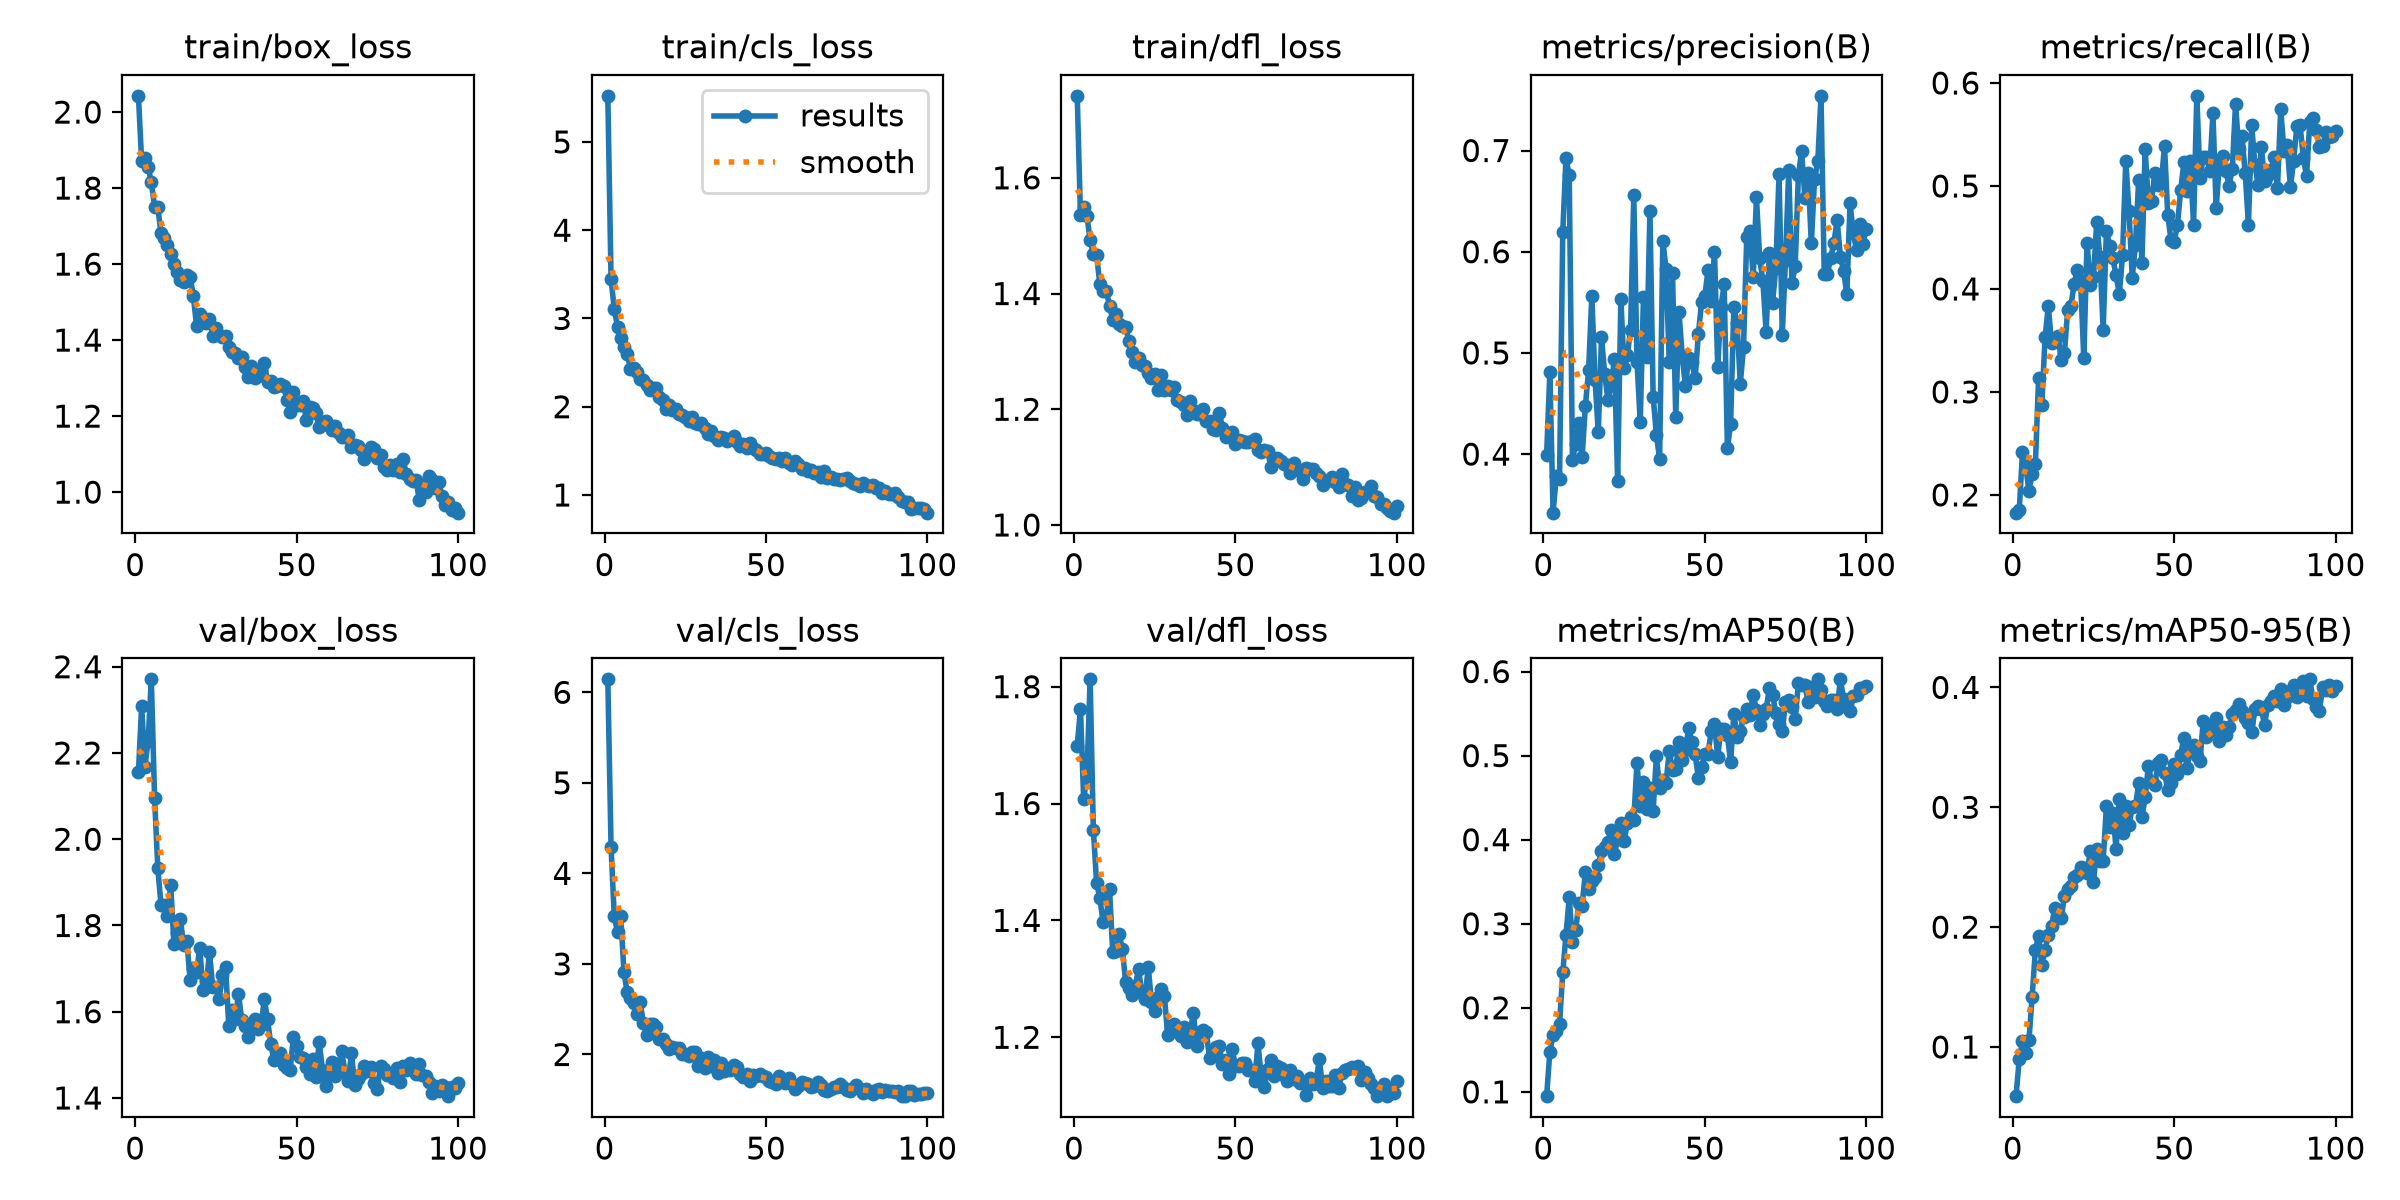

The data file committed next to this chart (first rows):
epoch, time, train/box_loss, train/cls_loss, train/dfl_loss, metrics/precision(B), metrics/recall(B), metrics/mAP50(B), metrics/mAP50-95(B), val/box_loss, val/cls_loss, val/dfl_loss, lr/pg0, lr/pg1, lr/pg2
1, 54.5, 2.043, 5.522, 1.742, 0.3994, 0.1828, 0.09489, 0.05896, 2.155, 6.143, 1.699, 0.0001569, 0.0001569, 0.0001569
2, 89.53, 1.871, 3.446, 1.536, 0.481, 0.1849, 0.1478, 0.08996, 2.31, 4.294, 1.762, 0.0003125, 0.0003125, 0.0003125
3, 128.2, 1.879, 3.105, 1.55, 0.3422, 0.2415, 0.168, 0.1046, 2.168, 3.525, 1.607, 0.0004649, 0.0004649, 0.0004649
4, 168.1, 1.855, 2.906, 1.534, 0.3781, 0.2278, 0.1721, 0.09536, 2.229, 3.353, 1.646, 0.0004619, 0.0004619, 0.0004619
5, 205.7, 1.815, 2.781, 1.492, 0.3749, 0.2039, 0.1809, 0.1055, 2.371, 3.527, 1.813, 0.0004572, 0.0004572, 0.0004572
6, 242.1, 1.751, 2.674, 1.468, 0.6196, 0.2208, 0.242, 0.142, 2.096, 2.909, 1.555, 0.0004524, 0.0004524, 0.0004524
7, 278.8, 1.75, 2.593, 1.467, 0.6925, 0.2301, 0.2867, 0.1811, 1.933, 2.686, 1.465, 0.0004477, 0.0004477, 0.0004477
8, 316.8, 1.681, 2.43, 1.416, 0.6755, 0.3137, 0.3315, 0.1924, 1.848, 2.62, 1.438, 0.000443, 0.000443, 0.000443
9, 353.8, 1.668, 2.435, 1.405, 0.3944, 0.2878, 0.2786, 0.1682, 1.848, 2.566, 1.398, 0.0004383, 0.0004383, 0.0004383
10, 390.4, 1.65, 2.398, 1.405, 0.4099, 0.3529, 0.293, 0.1813, 1.822, 2.452, 1.404, 0.0004336, 0.0004336, 0.0004336
11, 429, 1.627, 2.315, 1.379, 0.431, 0.3833, 0.3249, 0.1933, 1.894, 2.578, 1.454, 0.0004289, 0.0004289, 0.0004289
12, 467.6, 1.6, 2.301, 1.354, 0.3969, 0.3472, 0.3216, 0.2011, 1.756, 2.348, 1.345, 0.0004242, 0.0004242, 0.0004242
13, 508, 1.579, 2.241, 1.365, 0.4474, 0.3511, 0.3615, 0.216, 1.783, 2.214, 1.347, 0.0004195, 0.0004195, 0.0004195
14, 543.9, 1.557, 2.195, 1.347, 0.4829, 0.3547, 0.341, 0.2118, 1.814, 2.339, 1.376, 0.0004147, 0.0004147, 0.0004147
15, 581.2, 1.552, 2.207, 1.345, 0.5563, 0.3311, 0.3507, 0.2073, 1.754, 2.336, 1.351, 0.00041, 0.00041, 0.00041
16, 620.5, 1.572, 2.208, 1.341, 0.4736, 0.3376, 0.3554, 0.2258, 1.763, 2.298, 1.294, 0.0004053, 0.0004053, 0.0004053
17, 656.5, 1.567, 2.107, 1.318, 0.4215, 0.3797, 0.3696, 0.2317, 1.675, 2.174, 1.284, 0.0004006, 0.0004006, 0.0004006
18, 696.3, 1.517, 2.074, 1.299, 0.5153, 0.3831, 0.3868, 0.234, 1.701, 2.173, 1.272, 0.0003959, 0.0003959, 0.0003959
19, 732, 1.438, 1.974, 1.282, 0.479, 0.4049, 0.3912, 0.242, 1.691, 2.117, 1.288, 0.0003912, 0.0003912, 0.0003912
20, 769.8, 1.468, 2.016, 1.288, 0.4538, 0.4183, 0.3975, 0.2433, 1.748, 2.062, 1.317, 0.0003865, 0.0003865, 0.0003865
21, 808.9, 1.457, 1.968, 1.277, 0.4683, 0.408, 0.4111, 0.2499, 1.649, 2.082, 1.276, 0.0003818, 0.0003818, 0.0003818
22, 846.5, 1.445, 1.975, 1.274, 0.4937, 0.3325, 0.383, 0.2491, 1.657, 2.068, 1.266, 0.000377, 0.000377, 0.000377
23, 885.2, 1.456, 1.914, 1.262, 0.3735, 0.4451, 0.4006, 0.2448, 1.739, 2.067, 1.321, 0.0003723, 0.0003723, 0.0003723
24, 924.6, 1.411, 1.91, 1.254, 0.5535, 0.4042, 0.4193, 0.2635, 1.658, 2.002, 1.26, 0.0003676, 0.0003676, 0.0003676
25, 961.2, 1.431, 1.884, 1.261, 0.4847, 0.4117, 0.3982, 0.2373, 1.657, 2.008, 1.244, 0.0003629, 0.0003629, 0.0003629
26, 997.9, 1.413, 1.837, 1.234, 0.4979, 0.4649, 0.4198, 0.2655, 1.631, 1.98, 1.268, 0.0003582, 0.0003582, 0.0003582
27, 1037, 1.409, 1.885, 1.259, 0.5225, 0.4309, 0.4273, 0.2553, 1.684, 2.03, 1.282, 0.0003535, 0.0003535, 0.0003535
28, 1074, 1.412, 1.814, 1.232, 0.6558, 0.3603, 0.424, 0.2549, 1.703, 2.025, 1.271, 0.0003488, 0.0003488, 0.0003488
29, 1111, 1.382, 1.803, 1.241, 0.4913, 0.4567, 0.4918, 0.301, 1.567, 1.872, 1.204, 0.0003441, 0.0003441, 0.0003441
30, 1148, 1.368, 1.811, 1.233, 0.4316, 0.4418, 0.4404, 0.2837, 1.604, 1.958, 1.218, 0.0003393, 0.0003393, 0.0003393
31, 1187, 1.366, 1.756, 1.239, 0.5554, 0.4296, 0.4689, 0.2953, 1.583, 1.85, 1.222, 0.0003346, 0.0003346, 0.0003346
32, 1226, 1.352, 1.693, 1.216, 0.4957, 0.4132, 0.437, 0.2654, 1.641, 1.976, 1.216, 0.0003299, 0.0003299, 0.0003299
33, 1264, 1.356, 1.725, 1.212, 0.6405, 0.3948, 0.4611, 0.3071, 1.581, 1.873, 1.202, 0.0003252, 0.0003252, 0.0003252
34, 1298, 1.33, 1.665, 1.207, 0.4569, 0.4328, 0.4343, 0.2784, 1.566, 1.934, 1.218, 0.0003205, 0.0003205, 0.0003205
35, 1337, 1.302, 1.627, 1.191, 0.419, 0.5245, 0.4993, 0.301, 1.541, 1.79, 1.191, 0.0003158, 0.0003158, 0.0003158
36, 1375, 1.332, 1.657, 1.214, 0.3952, 0.4758, 0.4613, 0.2853, 1.567, 1.902, 1.211, 0.0003111, 0.0003111, 0.0003111
37, 1414, 1.299, 1.647, 1.198, 0.6109, 0.411, 0.4713, 0.2999, 1.584, 1.821, 1.241, 0.0003064, 0.0003064, 0.0003064
38, 1453, 1.307, 1.607, 1.192, 0.5828, 0.4429, 0.4677, 0.3009, 1.559, 1.849, 1.185, 0.0003016, 0.0003016, 0.0003016
39, 1488, 1.322, 1.633, 1.192, 0.4906, 0.506, 0.5061, 0.3199, 1.569, 1.827, 1.208, 0.0002969, 0.0002969, 0.0002969
40, 1527, 1.34, 1.669, 1.2, 0.5788, 0.4256, 0.4825, 0.2917, 1.629, 1.887, 1.212, 0.0002922, 0.0002922, 0.0002922
41, 1562, 1.289, 1.604, 1.18, 0.4368, 0.536, 0.4845, 0.3082, 1.583, 1.86, 1.208, 0.0002875, 0.0002875, 0.0002875
42, 1601, 1.293, 1.556, 1.179, 0.5408, 0.4831, 0.5156, 0.3347, 1.524, 1.78, 1.164, 0.0002828, 0.0002828, 0.0002828
43, 1640, 1.277, 1.578, 1.166, 0.4972, 0.4859, 0.4945, 0.3209, 1.488, 1.754, 1.17, 0.0002781, 0.0002781, 0.0002781
44, 1675, 1.28, 1.53, 1.165, 0.4673, 0.513, 0.5068, 0.3182, 1.497, 1.78, 1.183, 0.0002734, 0.0002734, 0.0002734
45, 1713, 1.283, 1.584, 1.193, 0.495, 0.5008, 0.5327, 0.3373, 1.505, 1.711, 1.185, 0.0002687, 0.0002687, 0.0002687
46, 1751, 1.279, 1.53, 1.168, 0.491, 0.5027, 0.5157, 0.3397, 1.476, 1.776, 1.154, 0.0002639, 0.0002639, 0.0002639
47, 1789, 1.242, 1.512, 1.151, 0.4751, 0.5391, 0.5013, 0.3289, 1.469, 1.768, 1.161, 0.0002592, 0.0002592, 0.0002592
48, 1829, 1.212, 1.463, 1.155, 0.5185, 0.4721, 0.4736, 0.3145, 1.465, 1.789, 1.136, 0.0002545, 0.0002545, 0.0002545
49, 1866, 1.262, 1.467, 1.162, 0.55, 0.4478, 0.4861, 0.3202, 1.541, 1.757, 1.179, 0.0002498, 0.0002498, 0.0002498
50, 1901, 1.23, 1.476, 1.14, 0.556, 0.446, 0.5014, 0.3362, 1.52, 1.754, 1.152, 0.0002451, 0.0002451, 0.0002451
51, 1940, 1.229, 1.441, 1.147, 0.5819, 0.462, 0.5024, 0.3281, 1.495, 1.709, 1.152, 0.0002404, 0.0002404, 0.0002404
52, 1978, 1.24, 1.416, 1.146, 0.5515, 0.4956, 0.5297, 0.3438, 1.492, 1.691, 1.157, 0.0002357, 0.0002357, 0.0002357
53, 2015, 1.191, 1.403, 1.143, 0.5997, 0.5228, 0.5373, 0.3581, 1.471, 1.674, 1.155, 0.000231, 0.000231, 0.000231
54, 2054, 1.224, 1.423, 1.143, 0.4863, 0.4947, 0.4983, 0.3328, 1.456, 1.757, 1.144, 0.0002262, 0.0002262, 0.0002262
55, 2090, 1.221, 1.386, 1.145, 0.5455, 0.5242, 0.5322, 0.3501, 1.491, 1.719, 1.144, 0.0002215, 0.0002215, 0.0002215
56, 2129, 1.208, 1.414, 1.149, 0.5677, 0.4616, 0.532, 0.3516, 1.449, 1.689, 1.126, 0.0002168, 0.0002168, 0.0002168
57, 2166, 1.171, 1.364, 1.13, 0.4057, 0.5875, 0.524, 0.343, 1.531, 1.744, 1.19, 0.0002121, 0.0002121, 0.0002121
58, 2203, 1.177, 1.341, 1.125, 0.43, 0.5081, 0.4923, 0.3385, 1.465, 1.675, 1.132, 0.0002074, 0.0002074, 0.0002074
59, 2242, 1.187, 1.381, 1.13, 0.5454, 0.5278, 0.5492, 0.3722, 1.427, 1.623, 1.115, 0.0002027, 0.0002027, 0.0002027
60, 2281, 1.176, 1.355, 1.127, 0.5292, 0.5278, 0.5225, 0.3589, 1.463, 1.653, 1.146, 0.000198, 0.000198, 0.000198
... 40 more rows
